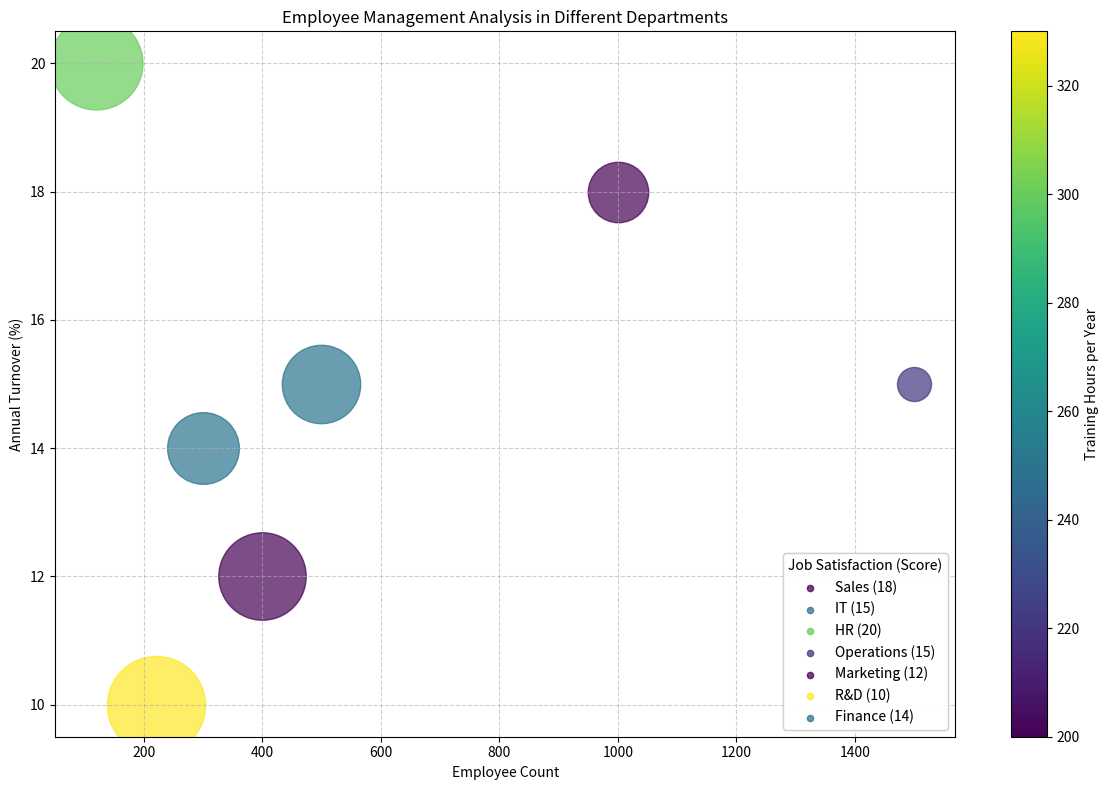

Write Python code to recreate this figure. (Note: this script raises an exception after producing the figure.)
import matplotlib.pyplot as plt
import matplotlib.colors as mcolors
import matplotlib.cm as cm
from matplotlib.colorbar import Colorbar
from matplotlib.cm import ScalarMappable
import numpy as np

# Data
table = """Sales,1000,18,80,200
IT,500,15,85,250
HR,120,20,90,300
Operations,1500,15,75,220
Marketing,400,12,88,200
R&D,220,10,92,330
Finance,300,14,83,250"""
table = [i.split(',') for i in table.split('\n')]
data_labels = ['Employee Count', 'Annual Turnover (%)', 'Job Satisfaction (Score)', 'Training Hours per Year']
line_labels = [f"{row[0]} ({row[2]})" for row in table]
data = np.array([[int(j) for j in i[1:]] for i in table])

# Create bubble sizes and normalize colors
bubble_sizes = (data[:,2] - np.min(data[:,2])) / np.ptp(data[:,2]) * (5000-600) + 600
colors = data[:, 3]
cmap = cm.get_cmap('viridis')
norm = mcolors.Normalize(vmin=np.min(colors), vmax=np.max(colors))
mappable = ScalarMappable(norm=norm, cmap=cmap)

# Create figure and axis
fig = plt.figure(figsize=(12,8))
ax = plt.subplot(111)

# Plot data
for i, line_label in enumerate(line_labels):
    scatter = ax.scatter(data[i, 0], data[i, 1], s=bubble_sizes[i], c=mappable.to_rgba(colors[i]), label=None, alpha=0.7)
    ax.scatter([], [], c=mappable.to_rgba(colors[i]), alpha=0.7,label=line_label, s=20)
    
# Adding legend and colorbar
legend_title = data_labels[2]
legend1 = ax.legend(title=legend_title, loc='lower right')
ax.add_artist(legend1)
cbar = plt.colorbar(mappable, ax=ax)
cbar.set_label(data_labels[3], fontsize=10)

# Setting additional plot things
ax.set_xlabel(data_labels[0])
ax.set_ylabel(data_labels[1])
ax.grid(True, linestyle='--', alpha=0.6)
plt.title('Employee Management Analysis in Different Departments')
plt.tight_layout()
plt.savefig('/cpfs01/user/yehancheng/workspace/datasets/SimChartV2/demo/bubble/png/211_202312310045.png')
plt.clf()
